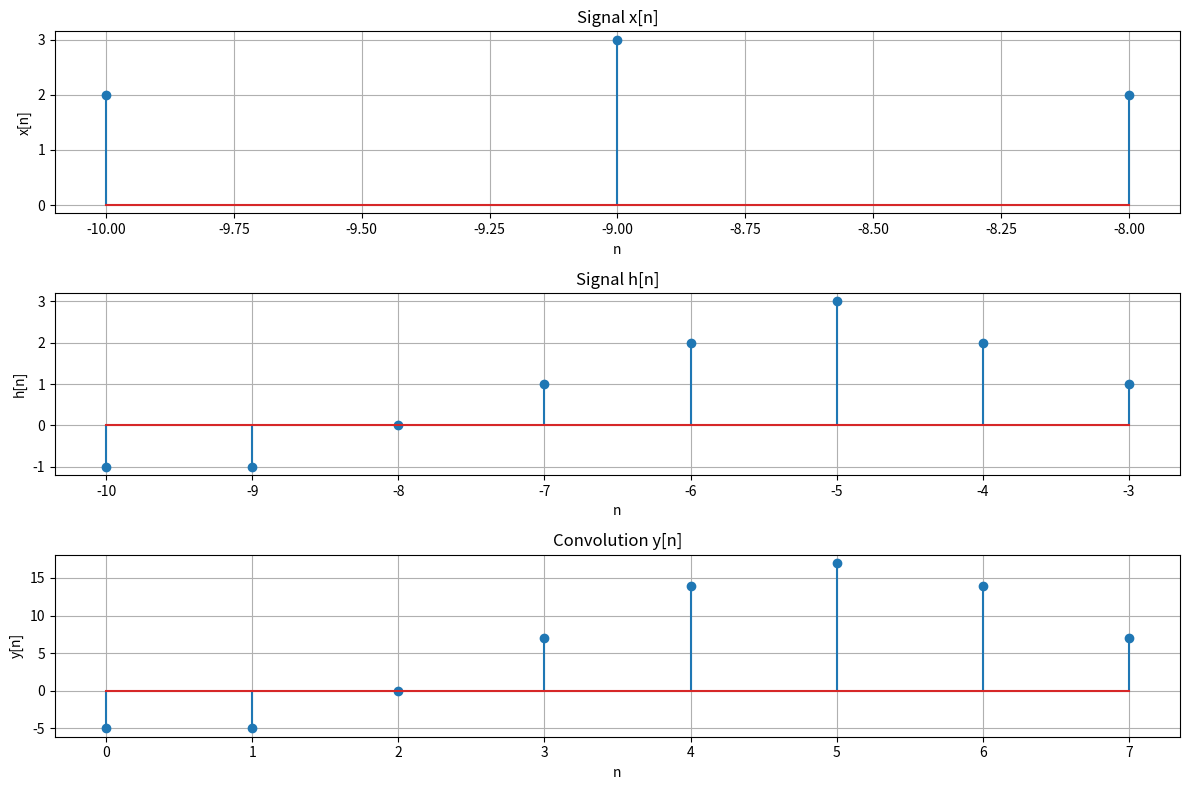

Recreate this plot in Python.
import numpy as np
import matplotlib.pyplot as plt

# Define the discrete signals
x = np.array([2, 3, 2])  # Example signal x[n]
h = np.array([ -1, -1, 0, 1, 2, 3, 2, 1])    # Example signal h[n]

# Perform convolution
y = np.convolve(x, h, mode='same')  # Convolution of x and h

# Define the range for plotting
n_x = np.arange(len(x))  # Indices for x
n_h = np.arange(len(h))  # Indices for h
n_y = np.arange(len(y))  # Indices for y
print(y)
# Determine the index for n = 1 in the result of convolution
n = 1
index_y = np.where(n_y == n)[0]  # Find index in y where n_y == n

# Check if the index exists
if index_y.size > 0:
    value_at_n = y[index_y[0]]
    print(f"Convolution value at n = {n}: {value_at_n}")
else:
    print(f"No convolution result for n = {n}")

# Plot the signals and their convolution
plt.figure(figsize=(12, 8))

# Plot signal x
plt.subplot(3, 1, 1)
plt.stem(n_x-10, x)
plt.title('Signal x[n]')
plt.xlabel('n')
plt.ylabel('x[n]')
plt.grid(True)

# Plot signal h
plt.subplot(3, 1, 2)
plt.stem(n_h-10, h)
plt.title('Signal h[n]')
plt.xlabel('n')
plt.ylabel('h[n]')
plt.grid(True)

# Plot the convolution result y
plt.subplot(3, 1, 3)
plt.stem(n_y, y)
plt.title('Convolution y[n]')
plt.xlabel('n')
plt.ylabel('y[n]')
plt.grid(True)

plt.tight_layout()
plt.show()
